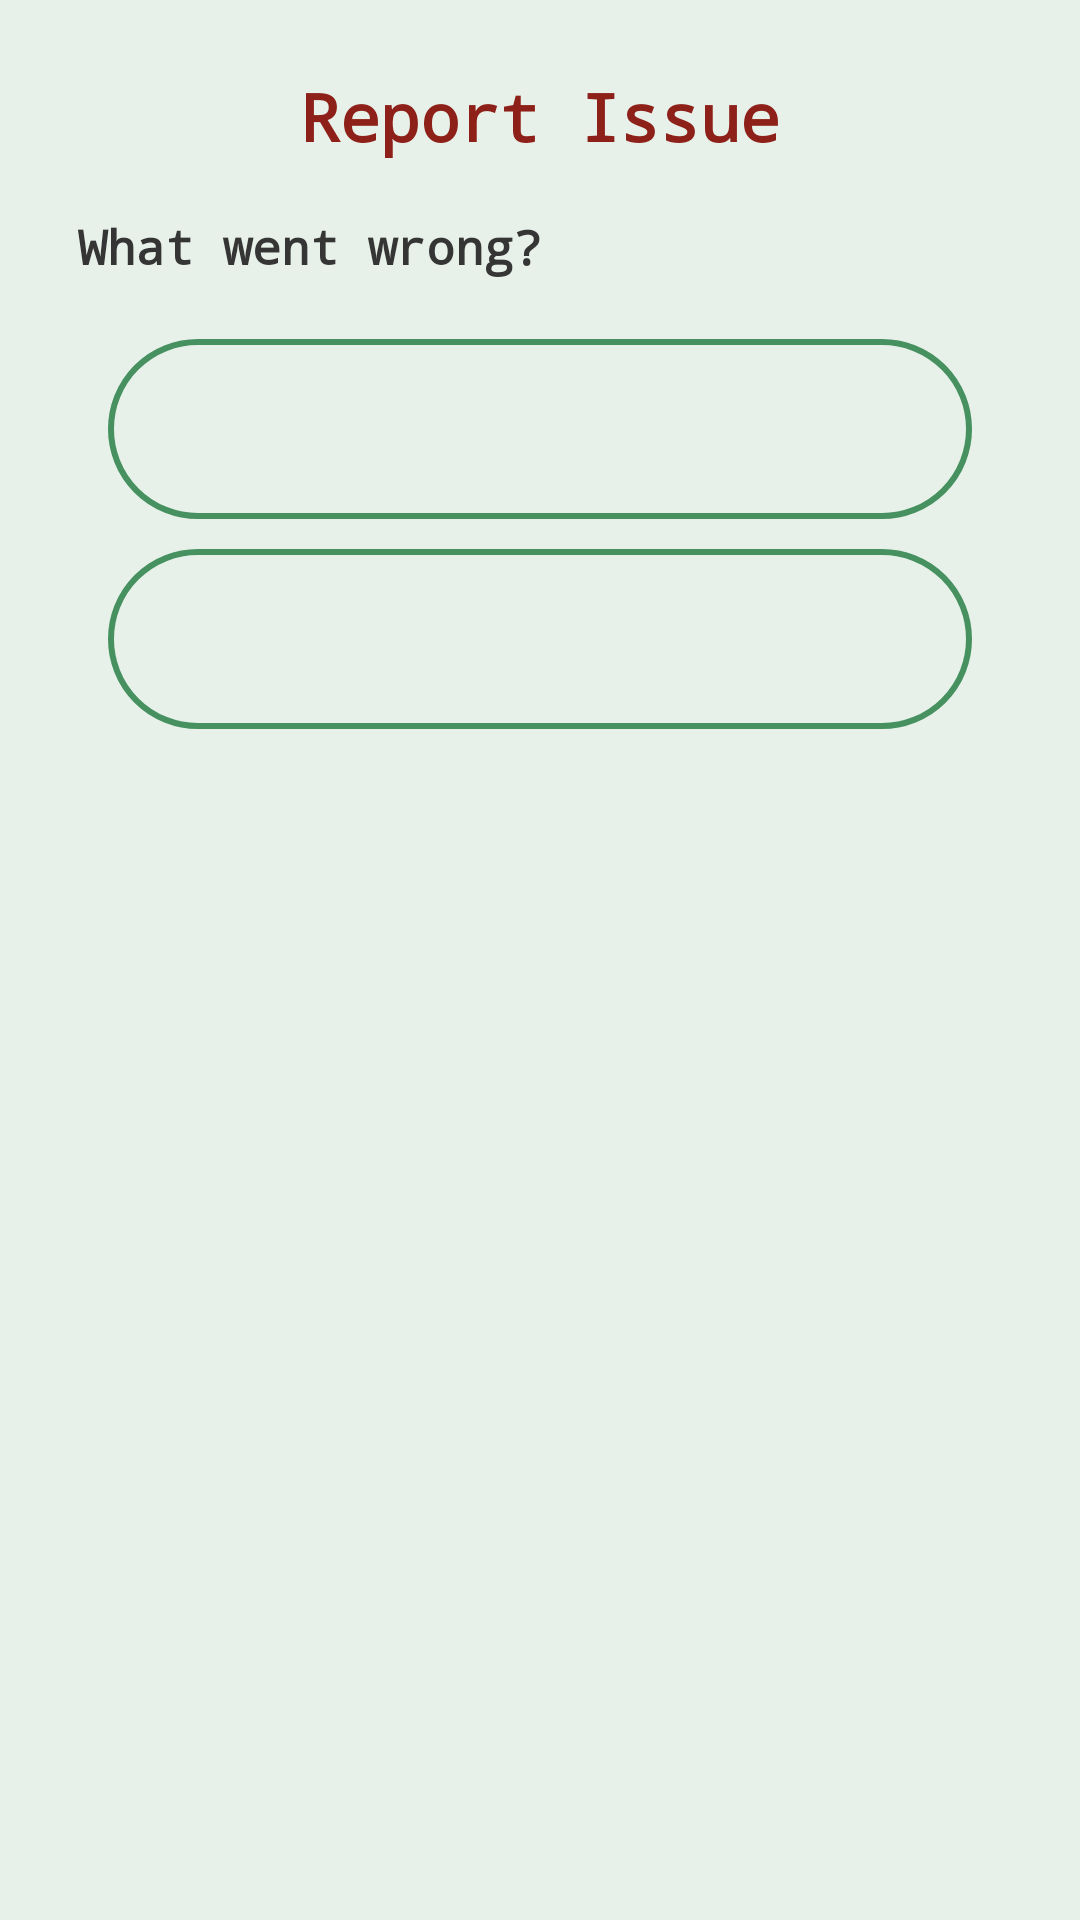

Write the Android layout XML for this screen, with the resource values it uses.
<!-- AndroidManifest.xml: application theme Theme.Epidaurus_MA -->
<!-- res/layout/dialog_report_issue.xml -->
<?xml version="1.0" encoding="utf-8"?>
<LinearLayout
    xmlns:android="http://schemas.android.com/apk/res/android"
    android:layout_width="match_parent"
    android:layout_height="wrap_content"
    android:orientation="vertical"
    android:background="@color/light_green"
    android:padding="16dp">

    <TextView
        android:id="@+id/dialogTitle"
        android:layout_width="match_parent"
        android:layout_height="wrap_content"
        android:fontFamily="monospace"
        android:text="@string/menu_report_issue"
        android:textStyle="bold"
        android:textColor="@color/error_red"
        android:textAppearance="@style/TextAppearance.AppCompat.Large"
        android:gravity="center_horizontal"
        android:padding="8dp" />

    <TextView
        android:id="@+id/question"
        android:layout_width="match_parent"
        android:layout_height="wrap_content"
        android:fontFamily="monospace"
        android:text="@string/what_went_wrong"
        android:textStyle="bold"
        android:textColor="@color/grey"
        android:textSize="16sp"
        android:textAppearance="@style/TextAppearance.AppCompat.Large"
        android:gravity="start"
        android:padding="10dp" />

    <Spinner
        android:id="@+id/severityEditText"
        android:layout_width="match_parent"
        android:layout_height="60dp"
        android:layout_marginLeft="20dp"
        android:layout_marginTop="10dp"
        android:layout_marginRight="20dp"
        android:layout_gravity="center"
        android:paddingStart="20dp"
        android:paddingEnd="20dp"
        android:background="@drawable/outlined_box_green"
        android:popupBackground="@drawable/card_view"
        android:drawableStart="@drawable/baseline_arrow_forward_24"
        android:drawablePadding="10dp"
        android:spinnerMode="dropdown" />

    <Spinner
        android:id="@+id/issueEditText"
        android:layout_width="match_parent"
        android:layout_height="60dp"
        android:layout_marginLeft="20dp"
        android:layout_marginTop="10dp"
        android:layout_marginRight="20dp"
        android:layout_marginBottom="10dp"
        android:layout_gravity="center"
        android:paddingStart="20dp"
        android:paddingEnd="20dp"
        android:background="@drawable/outlined_box_green"
        android:popupBackground="@drawable/card_view"
        android:drawableStart="@drawable/baseline_arrow_forward_24"
        android:drawablePadding="10dp"
        android:spinnerMode="dropdown" />

    <LinearLayout
        android:id="@+id/issueCard"
        android:layout_width="match_parent"
        android:layout_height="wrap_content"
        android:layout_marginStart="20dp"
        android:layout_marginEnd="20dp"
        android:background="@drawable/outline_box_green_white"
        android:elevation="4dp">

        <EditText
            android:id="@+id/issueContentEditText"
            android:layout_width="match_parent"
            android:layout_height="wrap_content"
            android:layout_margin="20dp"
            android:visibility="gone"
            android:hint="@string/please_describe_the_issue"
            android:minHeight="100dp"
            android:gravity="top|start"
            android:inputType="textMultiLine"
            android:backgroundTint="@color/white"
            android:autofillHints="" />

    </LinearLayout>
</LinearLayout>
<!-- resources referenced by this layout -->
<resources>
  <color name="error_red">#8D2018</color>
  <color name="grey">#353535</color>
  <color name="light_green">#E7F1E9</color>
  <color name="white">#FFFFFFFF</color>
  <!-- drawable card_view (drawable) -->
  <?xml version="1.0" encoding="utf-8"?>
  <shape
      xmlns:android="http://schemas.android.com/apk/res/android"
      android:shape="rectangle" >
      <solid android:color="@color/dark_green" />
      <corners android:radius="20dp"/>
  </shape>
  <!-- drawable outline_box_green_white (drawable) -->
  <?xml version="1.0" encoding="utf-8"?>
  <shape
      xmlns:android="http://schemas.android.com/apk/res/android"
      android:shape="rectangle">
      <solid android:color="@android:color/white" />
  
      <stroke
          android:width="2dp"
          android:color="@color/medium_green"/>
      <corners
          android:radius="40dp"/>
  </shape>
  <!-- drawable outlined_box_green (drawable) -->
  <?xml version="1.0" encoding="utf-8"?>
  <shape
      xmlns:android="http://schemas.android.com/apk/res/android"
      android:shape="rectangle"
      android:background="@color/dark_green">
  
      <stroke
          android:width="2dp"
          android:color="@color/medium_green"/>
      <corners
          android:radius="40dp"/>
  </shape>
  <string name="menu_report_issue">Report Issue</string>
  <string name="please_describe_the_issue">Please describe the issue..</string>
  <string name="what_went_wrong">What went wrong?</string>
  <style name="Theme.Epidaurus_MA" parent="Theme.MaterialComponents.DayNight.NoActionBar">
          
          <item name="colorPrimary">@color/dark_green</item>
          <item name="colorPrimaryVariant">@color/dark_green</item>
          <item name="colorOnPrimary">@color/light_green</item>
          
          <item name="colorSecondary">@color/medium_green</item>
          <item name="colorSecondaryVariant">@color/medium_green</item>
          <item name="colorOnSecondary">@color/black</item>
          
          <item name="android:statusBarColor">?attr/colorPrimaryVariant</item>
  
      </style>
  <color name="dark_green">#3D6C42</color>
  <color name="medium_green">#46915F</color>
  <color name="black">#FF000000</color>
</resources>
